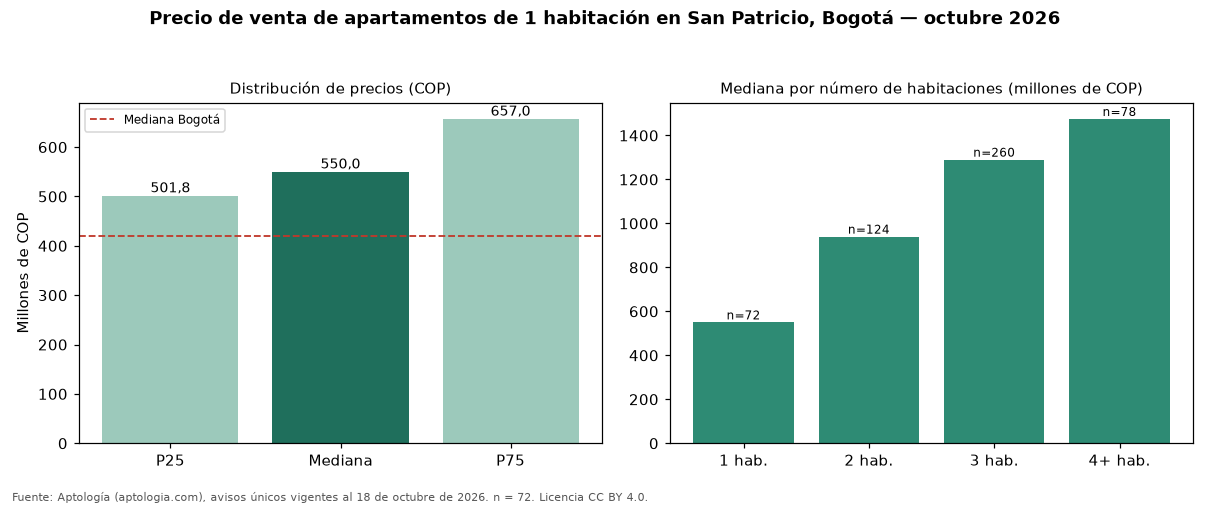

The file beside this chart, header and first rows:
seccion, metrica, valor_cop, n
precio, p25, 501750000, 72
precio, mediana, 550000000, 72
precio, p75, 656987500, 72
cop_por_m2, p25, 9236236, 72
cop_por_m2, mediana, 10466667, 72
cop_por_m2, p75, 12580556, 72
area, area_mediana_m2, 56.0, 72
habitaciones, 1, 550000000, 72
habitaciones, 2, 940000000, 124
habitaciones, 3, 1290000000, 260
habitaciones, 4+, 1475000000, 78
administracion, mediana, 660000, 63
estrato, moda, 6, 
parqueadero, porcentaje_con_parqueadero, 90.3, 72
ciudad, mediana_ciudad, 420000000, 3496
ciudad, mediana_cop_por_m2_ciudad, 9714286, 3496
